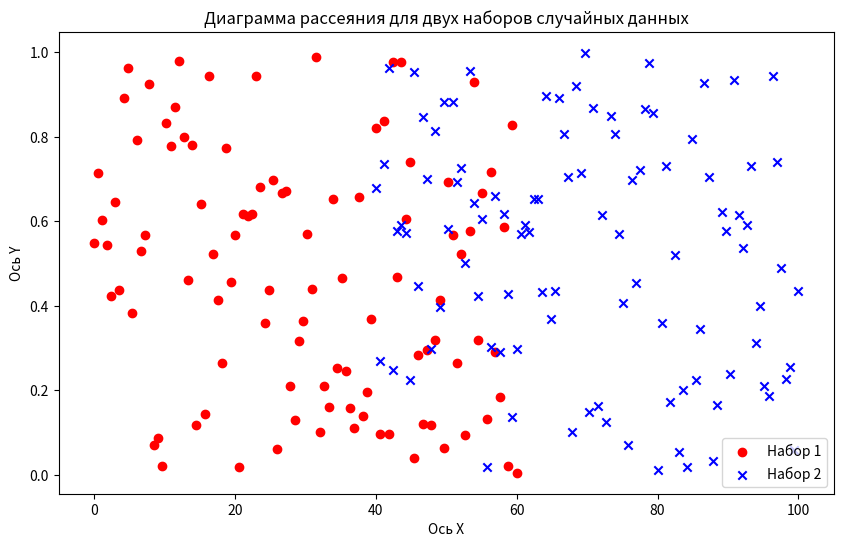

Generate this figure with matplotlib:
"""
2. Построй диаграмму рассеяния для двух наборов случайных данных, сгенерированных
 с помощью функции `numpy.random.rand`.

import numpy as np
random_array = np.random.rand(5)  # массив из 5 случайных чисел
print(random_array)
"""

import numpy as np
import matplotlib.pyplot as plt

# Генерация двух наборов случайных данных
np.random.seed(0)
# x1 = np.random.rand(100)
# Задаем диапазон Х для первого набора данных от 0 до 60
x1 = np.linspace(0, 60, 100)
y1 = np.random.rand(100)    # Задаём не 5, а 100 случайных чисел

# x2 = np.random.rand(100)
# Задаем диапазон Х для второго набора данных от 40 до 100
x2 = np.linspace(40, 100, 100)
y2 = np.random.rand(100)    # Задаём не 5, а 100 случайных чисел

# Построение диаграммы рассеяния
plt.figure(figsize=(10, 6))

# Первый набор данных (красные кружки)
plt.scatter(x1, y1, color='red', marker='o', label='Набор 1')

# Второй набор данных (синие крестики)
plt.scatter(x2, y2, color='blue', marker='x', label='Набор 2')

# Добавление заголовков и меток осей
plt.title('Диаграмма рассеяния для двух наборов случайных данных')
plt.xlabel('Ось X')
plt.ylabel('Ось Y')

# Добавление легенды
plt.legend()

# Показ графика
plt.show()
